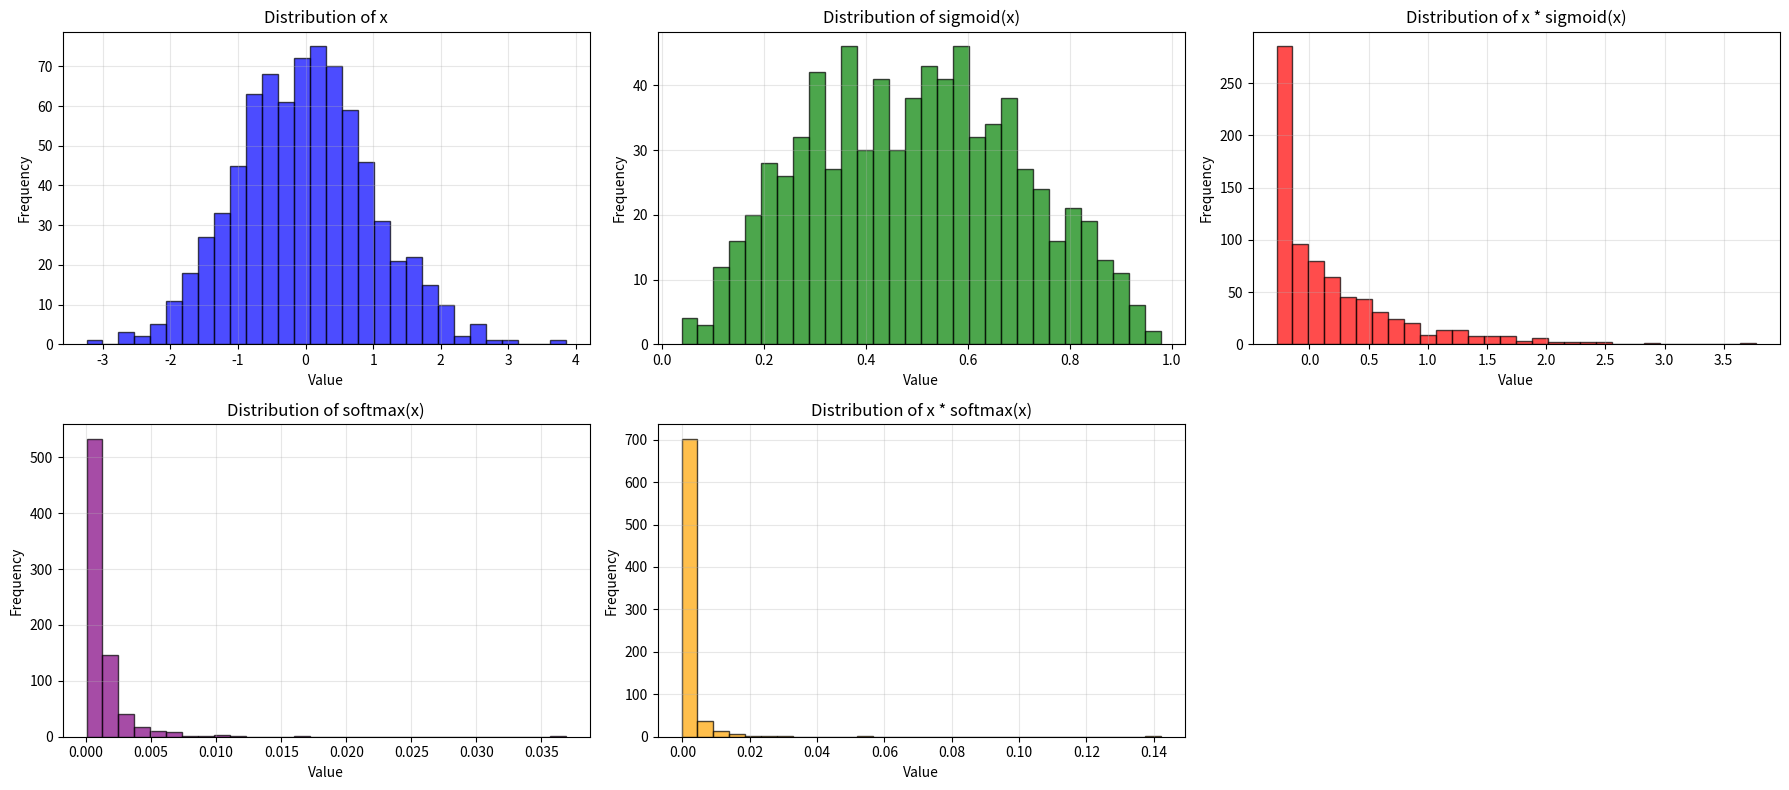

Generate this figure with matplotlib:
import numpy as np
import matplotlib.pyplot as plt

# 设置随机种子以便复现
np.random.seed(42)

# 生成随机数据
d = 768
x = np.random.randn(d)

# 计算sigmoid和x * sigmoid(x)
sigmoid_x = 1 / (1 + np.exp(-x))
x_sigmoid_x = x * sigmoid_x

# 计算softmax和x * softmax(x)
exp_x = np.exp(x - np.max(x)) # 减去最大值以保证数值稳定性
softmax_x = exp_x / np.sum(exp_x)
x_softmax_x = x * softmax_x

# 创建图形
fig, axes = plt.subplots(2, 3, figsize=(18, 8))

# 绘制x的分布
axes[0, 0].hist(x, bins=30, alpha=0.7, color='blue', edgecolor='black')
axes[0, 0].set_title('Distribution of x')
axes[0, 0].set_xlabel('Value')
axes[0, 0].set_ylabel('Frequency')
axes[0, 0].grid(True, alpha=0.3)

# 绘制sigmoid(x)的分布
axes[0, 1].hist(sigmoid_x, bins=30, alpha=0.7, color='green', edgecolor='black')
axes[0, 1].set_title('Distribution of sigmoid(x)')
axes[0, 1].set_xlabel('Value')
axes[0, 1].set_ylabel('Frequency')
axes[0, 1].grid(True, alpha=0.3)

# 绘制x * sigmoid(x)的分布
axes[0, 2].hist(x_sigmoid_x, bins=30, alpha=0.7, color='red', edgecolor='black')
axes[0, 2].set_title('Distribution of x * sigmoid(x)')
axes[0, 2].set_xlabel('Value')
axes[0, 2].set_ylabel('Frequency')
axes[0, 2].grid(True, alpha=0.3)

# 绘制softmax(x)的分布
axes[1, 0].hist(softmax_x, bins=30, alpha=0.7, color='purple', edgecolor='black')
axes[1, 0].set_title('Distribution of softmax(x)')
axes[1, 0].set_xlabel('Value')
axes[1, 0].set_ylabel('Frequency')
axes[1, 0].grid(True, alpha=0.3)

# 绘制x * softmax(x)的分布
axes[1, 1].hist(x_softmax_x, bins=30, alpha=0.7, color='orange', edgecolor='black')
axes[1, 1].set_title('Distribution of x * softmax(x)')
axes[1, 1].set_xlabel('Value')
axes[1, 1].set_ylabel('Frequency')
axes[1, 1].grid(True, alpha=0.3)

# 隐藏最后一个空的子图
axes[1, 2].axis('off')

plt.tight_layout()
# plt.show()
plt.savefig('activation_distributions.png')